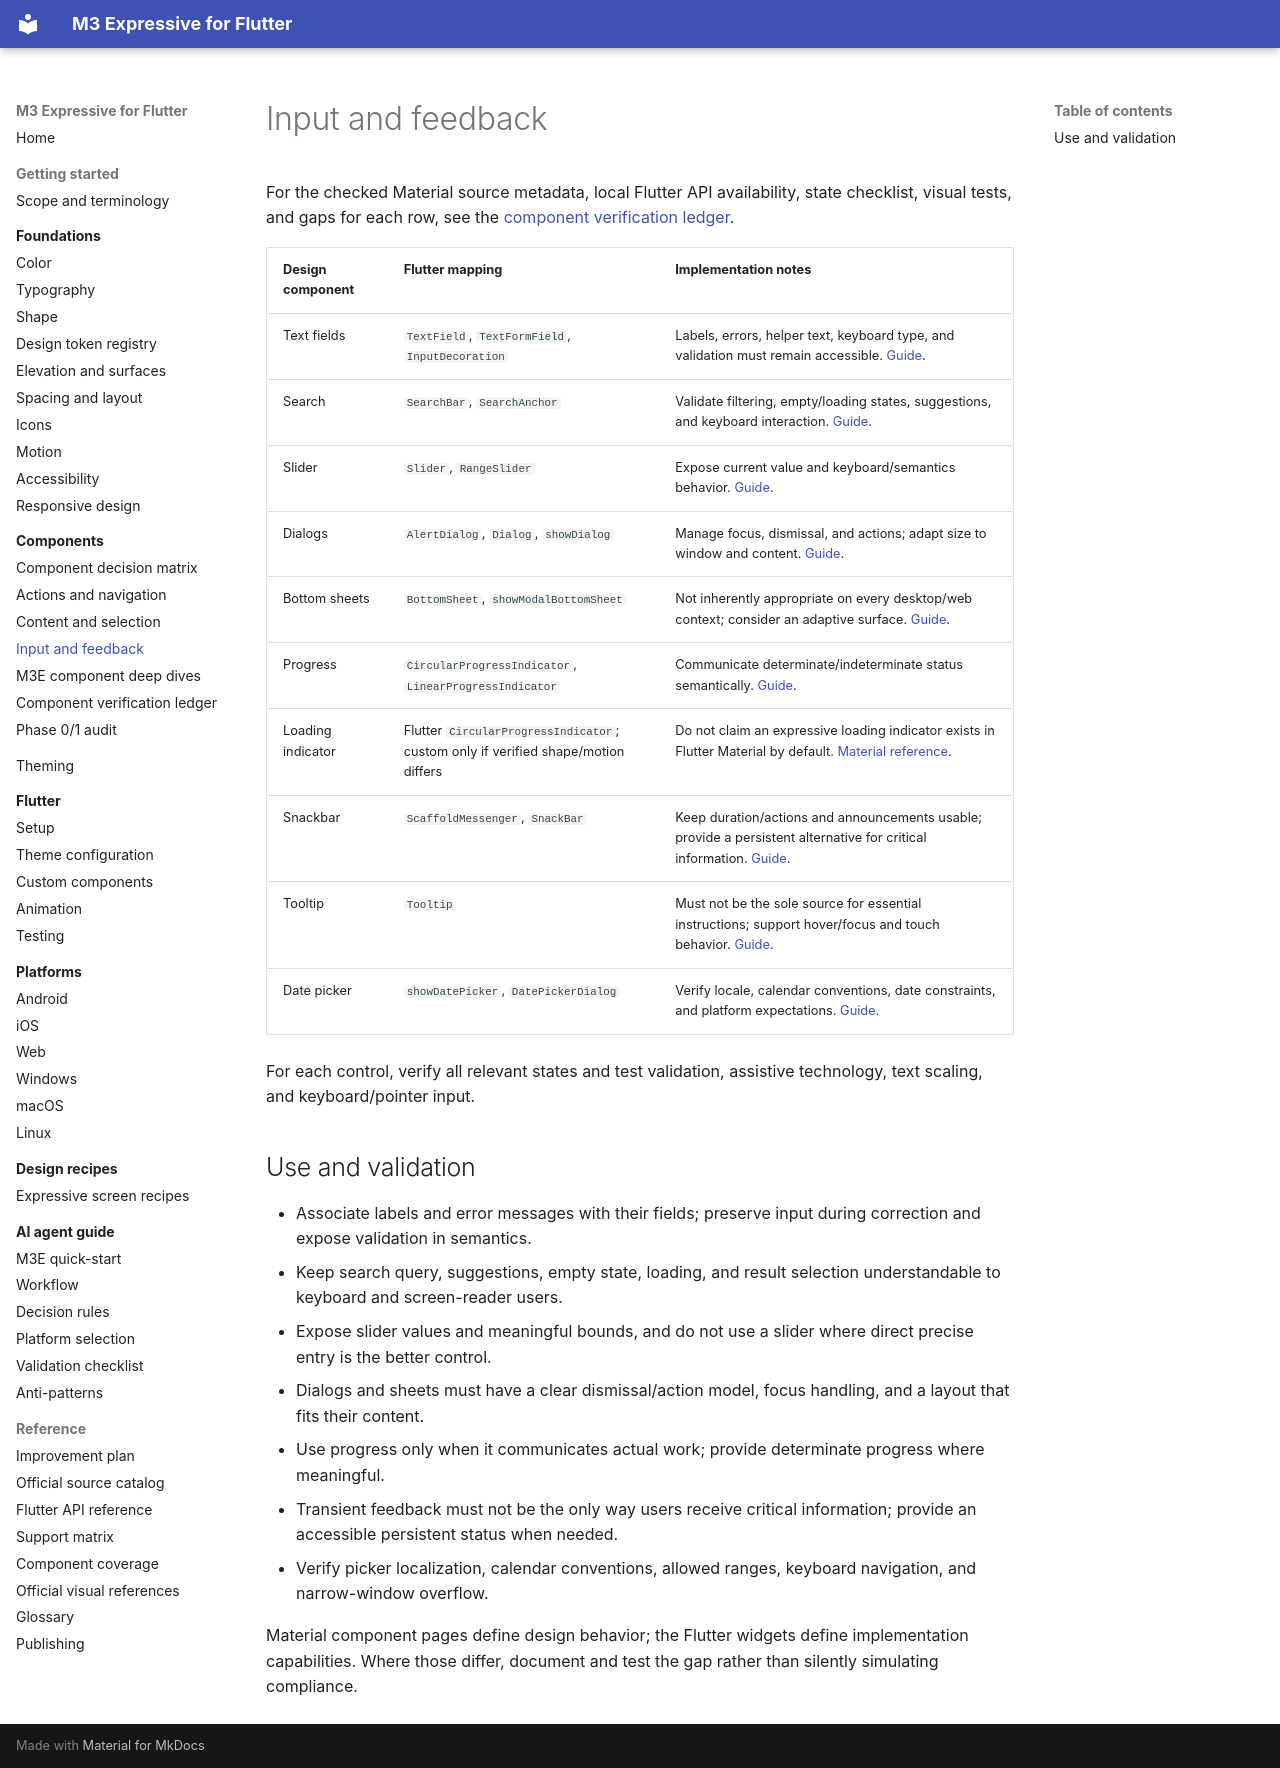

repository: Abdiaziiz09/Flutter-M3E-Design · page: components/input-and-feedback/index.html · generator: mkdocs

# Input and feedback

For the checked Material source metadata, local Flutter API availability, state checklist, visual tests, and gaps for each row, see the [component verification ledger](../reference/component-verification-ledger.md).

| Design component | Flutter mapping | Implementation notes |
|---|---|---|
| Text fields | `TextField`, `TextFormField`, `InputDecoration` | Labels, errors, helper text, keyboard type, and validation must remain accessible. [Guide](https://m3.material.io/components/text-fields/overview). |
| Search | `SearchBar`, `SearchAnchor` | Validate filtering, empty/loading states, suggestions, and keyboard interaction. [Guide](https://m3.material.io/components/search/overview). |
| Slider | `Slider`, `RangeSlider` | Expose current value and keyboard/semantics behavior. [Guide](https://m3.material.io/components/sliders/overview). |
| Dialogs | `AlertDialog`, `Dialog`, `showDialog` | Manage focus, dismissal, and actions; adapt size to window and content. [Guide](https://m3.material.io/components/dialogs/overview). |
| Bottom sheets | `BottomSheet`, `showModalBottomSheet` | Not inherently appropriate on every desktop/web context; consider an adaptive surface. [Guide](https://m3.material.io/components/bottom-sheets/overview). |
| Progress | `CircularProgressIndicator`, `LinearProgressIndicator` | Communicate determinate/indeterminate status semantically. [Guide](https://m3.material.io/components/progress-indicators/overview). |
| Loading indicator | Flutter `CircularProgressIndicator`; custom only if verified shape/motion differs | Do not claim an expressive loading indicator exists in Flutter Material by default. [Material reference](https://m3.material.io/components/loading-indicator/overview). |
| Snackbar | `ScaffoldMessenger`, `SnackBar` | Keep duration/actions and announcements usable; provide a persistent alternative for critical information. [Guide](https://m3.material.io/components/snackbar/overview). |
| Tooltip | `Tooltip` | Must not be the sole source for essential instructions; support hover/focus and touch behavior. [Guide](https://m3.material.io/components/tooltips/overview). |
| Date picker | `showDatePicker`, `DatePickerDialog` | Verify locale, calendar conventions, date constraints, and platform expectations. [Guide](https://m3.material.io/components/date-pickers/overview). |

For each control, verify all relevant states and test validation, assistive technology, text scaling, and keyboard/pointer input.

## Use and validation

- Associate labels and error messages with their fields; preserve input during correction and expose validation in semantics.
- Keep search query, suggestions, empty state, loading, and result selection understandable to keyboard and screen-reader users.
- Expose slider values and meaningful bounds, and do not use a slider where direct precise entry is the better control.
- Dialogs and sheets must have a clear dismissal/action model, focus handling, and a layout that fits their content.
- Use progress only when it communicates actual work; provide determinate progress where meaningful.
- Transient feedback must not be the only way users receive critical information; provide an accessible persistent status when needed.
- Verify picker localization, calendar conventions, allowed ranges, keyboard navigation, and narrow-window overflow.

Material component pages define design behavior; the Flutter widgets define implementation capabilities. Where those differ, document and test the gap rather than silently simulating compliance.
